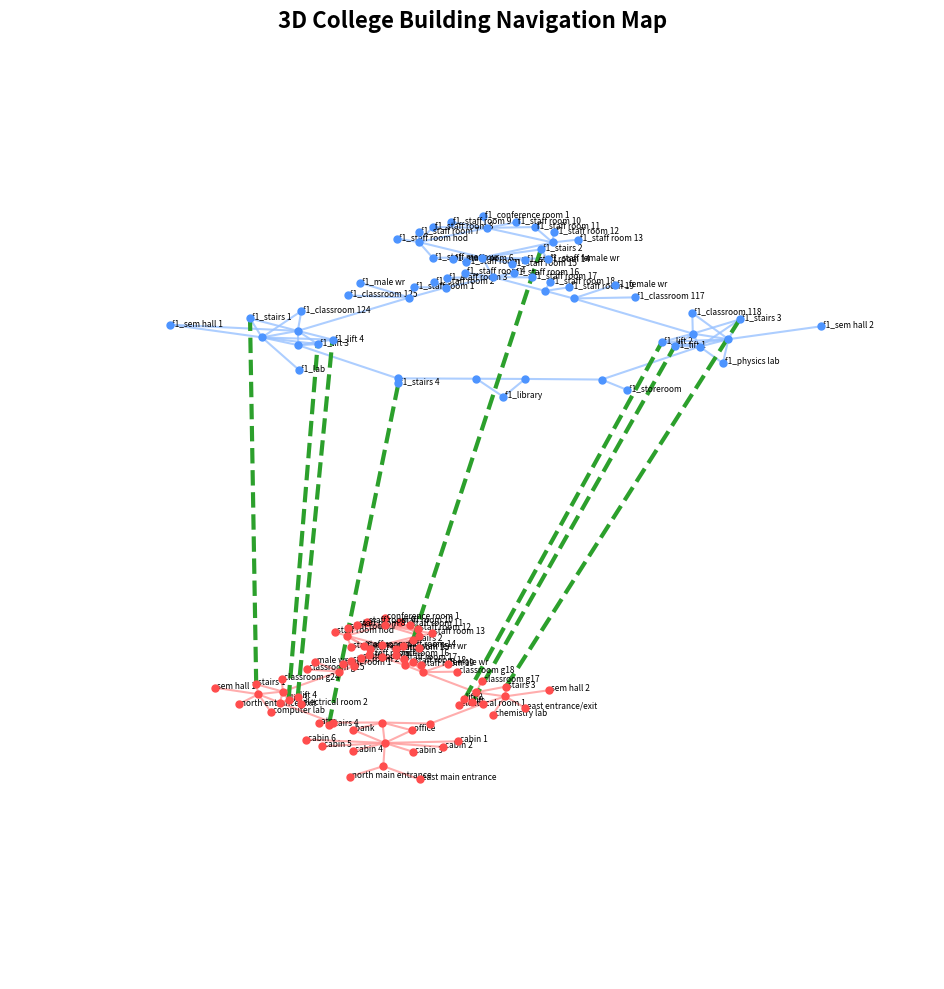

Here is the Python script that generated this plot:
import matplotlib.pyplot as plt
from mpl_toolkits.mplot3d import Axes3D

# ==========================================
# 1. SETTINGS
# ==========================================
FLOOR_HEIGHT = 500  # How high the first floor sits above the ground floor

# ==========================================
# 2. RAW NODE DATA (X, Y)
# ==========================================
# --- PASTE ALL GROUND FLOOR NODES HERE ---
nodes_g_raw = {'sem hall 1': (1039, 944), 'computer lab': (1586, 919), 'stairs 1': (1179, 1174), 'classroom g24': (1230, 1354), 'classroom g25': (1222, 1585), 'lift': (2364, 1959), 'staff room 1': (1320, 1823), 'staff room 2': (1320, 1895), 'staff room 3': (1323, 1977), 'staff room 4': (1327, 2049), 'staff room 5': (1248, 2136), 'staff room 6': (1190, 2139), 'staff room hod': (873, 2179), 'staff room 7': (877, 2294), 'staff room 8': (880, 2377), 'staff room 9': (891, 2460), 'conference room 1': (920, 2600), 'staff room 10': (1050, 2618), 'staff room 11': (1132, 2626), 'staff room 12': (1215, 2615), 'staff room 13': (1341, 2626), 'staff room 14': (1370, 2323), 'staff room 15': (1370, 2255), 'staff room 16': (1449, 2183), 'staff room 17': (1536, 2168), 'staff room 18': (1608, 2175), 'staff room 19': (1687, 2175), 'stairs 2': (1338, 2446), 'male wr': (1158, 1718), 'female wr': (1791, 2320), 'classroom g18': (1932, 2262), 'classroom g17': (2151, 2266), 'stairs 3': (2331, 2302), 'sem hall 2': (2566, 2453), 'chemistry lab': (2602, 1898), 'east entrance/exit': (2666, 2129), 'north entrance/exit': (1348, 861), 'stairs 4': (1993, 1038), 'office': (2425, 1347), 'bank': (2159, 1088), 'cabin 1': (2753, 1427), 'cabin 2': (2756, 1297), 'cabin 3': (2674, 1106), 'cabin 4': (2407, 847), 'cabin 5': (2220, 760), 'cabin 6': (2069, 764), 'east main entrance': (3016, 825), 'north main entrance': (2684, 547), 'atm': (1929, 1013), 'lift 2': (2295, 1956), 'lift 3': (1523, 1134), 'lift 4': (1527, 1211), 'staff fem wr': (1470, 2372), 'staff mens wr': (1134, 2074), 'electrical room 1': (2335, 1869), 'electrical room 2': (1617, 1154), 'j1': (2711, 812), 'j2': (2453, 1080), 'j3': (2205, 1305), 'j4': (2429, 1510), 'j5': (2429, 1986), 'j6': (2443, 2178), 'j7': (2265, 2094), 'j8': (1782, 2094), 'j9': (1617, 2097), 'j10': (1409, 2090), 'j11': (1255, 2238), 'j12': (1309, 2537), 'j13': (1017, 2503), 'j14': (973, 2191), 'j15': (1396, 1842), 'j16': (1396, 1711), 'j17': (1389, 1211), 'j18': (1312, 1067), 'j19': (1513, 1067), 'j20': (1986, 1077)}

# --- PASTE ALL FIRST FLOOR NODES HERE ---
nodes_f1_raw = {
    'f1_sem hall 1': (2119, 1244),
    'f1_stairs 1': (2376, 1689),
    'f1_stairs 3': (4535, 3882),
    'f1_stairs 2': (2632, 4071),
    'f1_stairs 4': (3928, 1460),
    'f1_classroom 124': (2490, 2027),
    'f1_classroom 125': (2463, 2465),
    'f1_lab': (3327, 1203),
    'f1_staff room 1': (2632, 2890),
    'f1_staff room 2': (2645, 3059),
    'f1_staff room 3': (2639, 3187),
    'f1_staff room 4': (2639, 3349),
    'f1_staff room 5': (2490, 3511),
    'f1_staff room 6': (2382, 3505),
    'f1_staff room hod': (1802, 3565),
    'f1_staff room 7': (1795, 3781),
    'f1_staff room 8': (1782, 3923),
    'f1_staff room 9': (1782, 4092),
    'f1_conference room 1': (1829, 4348),
    'f1_staff room 10': (2092, 4395),
    'f1_staff room 11': (2254, 4409),
    'f1_staff room 12': (2423, 4416),
    'f1_staff room 13': (2652, 4409),
    'f1_staff room 14': (2720, 3829),
    'f1_staff room 15': (2720, 3707),
    'f1_staff room 16': (2868, 3572),
    'f1_staff room 17': (3017, 3586),
    'f1_staff room 18': (3165, 3592),
    'f1_staff room 19': (3327, 3599),
    'f1_male wr': (2328, 2708),
    'f1_female wr': (3496, 3849),
    'f1_staff female wr': (2807, 3950),
    'f1_staff mens wr': (2268, 3430),
    'f1_classroom 117': (3766, 3748),
    'f1_classroom 118': (4238, 3768),
    'f1_sem hall 2': (4981, 4139),
    'f1_lift 1': (4609, 3194),
    'f1_lift 2': (4501, 3194),
    'f1_lift 3': (3044, 1635),
    'f1_lift 4': (3044, 1763),
    'f1_physics lab': (5041, 3154),
    'f1_library': (4549, 1730),
    'f1_storeroom': (4981, 2357),
    'f1_j1': (4198, 1858),
    'f1_j2': (4407, 2067),
    'f1_j3': (4738, 2391),
    'f1_j4': (4724, 3295),
    'f1_j5': (4751, 3532),
    'f1_j6': (4522, 3457),
    'f1_j7': (3509, 3451),
    'f1_j8': (3273, 3437),
    'f1_j9': (2834, 3410),
    'f1_j10': (2490, 3667),
    'f1_j11': (2578, 4240),
    'f1_j12': (2045, 4166),
    'f1_j13': (1957, 3613),
    'f1_j14': (2780, 3032),
    'f1_j15': (2767, 2715),
    'f1_j16': (2767, 1730),
    'f1_j17': (2706, 1480),
    'f1_j18': (2976, 1534),
    'f1_j19': (3860, 1520),
}

# ==========================================
# 3. ALIGNMENT & COMBINING NODES IN 3D
# ==========================================
all_nodes_3d = {}

# Add Ground Floor nodes (Z = 0)
for name, (x, y) in nodes_g_raw.items():
    all_nodes_3d[name] = (x, y, 0)

# Calculate the shift using 'stairs 1' as the anchor point
if 'stairs 1' in nodes_g_raw and 'f1_stairs 1' in nodes_f1_raw:
    shift_x = nodes_f1_raw['f1_stairs 1'][0] - nodes_g_raw['stairs 1'][0]
    shift_y = nodes_f1_raw['f1_stairs 1'][1] - nodes_g_raw['stairs 1'][1]
else:
    shift_x, shift_y = 0, 0 # Fallback if anchor is missing

# Add First Floor nodes, apply the shift, and set Z = FLOOR_HEIGHT
for name, (x, y) in nodes_f1_raw.items():
    all_nodes_3d[name] = (x - shift_x, y - shift_y, FLOOR_HEIGHT)


# ==========================================
# 4. EDGE DATA (CONNECTIONS)
# ==========================================
# --- PASTE ALL GROUND FLOOR EDGES HERE ---
edges_g = [
    ('north main entrance', 'j1'), ('east main entrance', 'j1'), ('j1', 'j2'),
    ('j2', 'cabin 3'), ('j2', 'cabin 2'), ('j2', 'cabin 1'), ('cabin 4', 'j2'),
    ('cabin 5', 'j2'), ('cabin 6', 'j2'), ('bank', 'j2'), ('office', 'j2'),
    ('j2', 'j3'), ('office', 'j3'), ('bank', 'j3'), ('j20', 'j3'), ('j3', 'j4'),
    ('j4', 'j5'), ('j5', 'j6'), ('j5', 'j7'), ('j6', 'j7'), ('j7', 'j8'),
    ('j8', 'j9'), ('j9', 'j10'), ('j10', 'j11'), ('j11', 'j12'), ('j12', 'j13'),
    ('j13', 'j14'), ('j14', 'j11'), ('j10', 'j15'), ('j15', 'j16'), ('j16', 'j17'),
    ('j17', 'j18'), ('j18', 'j19'), ('j19', 'j17'), ('j18', 'north entrance/exit'),
    ('sem hall 1', 'j18'), ('stairs 1', 'j18'), ('stairs 1', 'j17'), ('classroom g25', 'j16'),
    ('classroom g24', 'j17'), ('lift 4', 'j17'), ('lift 3', 'j17'), ('computer lab', 'j18'),
    ('j19', 'j20'), ('atm', 'j20'), ('j20', 'stairs 4'), ('lift', 'j5'), ('lift 2', 'j5'),
    ('lift', 'j7'), ('lift 2', 'j7'), ('lift 3', 'j19'), ('lift 4', 'j19'),
    ('sem hall 2', 'j6'), ('j6', 'east entrance/exit'), ('chemistry lab', 'j6'),
    ('stairs 3', 'j6'), ('stairs 3', 'j7'), ('classroom g17', 'j7'), ('classroom g18', 'j8'),
    ('female wr', 'j8'), ('male wr', 'j16'), ('staff room 6', 'j11'), ('staff room 5', 'j11'),
    ('staff mens wr', 'j11'), ('staff mens wr', 'j14'), ('staff room hod', 'j14'),
    ('staff room 7', 'j14'), ('staff room 8', 'j14'), ('staff room 9', 'j13'),
    ('staff room 8', 'j13'), ('staff room 7', 'j13'), ('staff room 9', 'j14'),
    ('conference room 1', 'j13'), ('staff room 10', 'j13'), ('staff room 11', 'j13'),
    ('staff room 12', 'j13'), ('staff room 13', 'j13'), ('staff room 10', 'j12'),
    ('staff room 11', 'j12'), ('staff room 12', 'j12'), ('staff room 13', 'j12'),
    ('j12', 'stairs 2'), ('stairs 2', 'j11'), ('staff room 14', 'j11'), ('staff room 15', 'j11'),
    ('staff room 15', 'j12'), ('staff room 14', 'j12'), ('j11', 'staff fem wr'),
    ('j12', 'staff fem wr'), ('staff room 6', 'j14'), ('staff room 5', 'j14'),
    ('staff room 1', 'j15'), ('staff room 2', 'j15'), ('staff room 3', 'j15'),
    ('staff room 4', 'j15'), ('staff room 4', 'j10'), ('staff room 3', 'j10'),
    ('staff room 16', 'j9'), ('staff room 17', 'j9'), ('staff room 16', 'j10'),
    ('staff room 17', 'j10'), ('staff room 18', 'j9'), ('staff room 19', 'j9'),
    ('staff room 19', 'j8'), ('staff room 18', 'j8'), ('electrical room 1', 'j5')
]

# --- PASTE ALL FIRST FLOOR EDGES HERE ---
edges_f1 = [
    ('f1_library', 'f1_j1'),
    ('f1_library', 'f1_j2'),
    ('f1_j2', 'f1_j3'),
    ('f1_j1', 'f1_j2'),
    ('f1_j19', 'f1_stairs 4'),
    ('f1_j19', 'f1_j1'),
    ('f1_j18', 'f1_j19'),
    ('f1_j17', 'f1_j18'),
    ('f1_j16', 'f1_j17'),
    ('f1_j18', 'f1_j16'),
    ('f1_j16', 'f1_j15'),
    ('f1_j15', 'f1_j14'),
    ('f1_j14', 'f1_j9'),
    ('f1_j9', 'f1_j10'),
    ('f1_j10', 'f1_j13'),
    ('f1_j13', 'f1_j12'),
    ('f1_j12', 'f1_j11'),
    ('f1_j11', 'f1_j10'),
    ('f1_j9', 'f1_j8'),
    ('f1_j8', 'f1_j7'),
    ('f1_j7', 'f1_j6'),
    ('f1_j6', 'f1_j4'),
    ('f1_j4', 'f1_j5'),
    ('f1_j5', 'f1_j6'),
    ('f1_j4', 'f1_j3'),
    ('f1_storeroom', 'f1_j3'),
    ('f1_physics lab', 'f1_j4'),
    ('f1_lift 2', 'f1_j6'),
    ('f1_lift 1', 'f1_j6'),
    ('f1_lift 1', 'f1_j4'),
    ('f1_lift 2', 'f1_j4'),
    ('f1_lift 1', 'f1_j5'),
    ('f1_lift 2', 'f1_j5'),
    ('f1_physics lab', 'f1_j5'),
    ('f1_sem hall 2', 'f1_j5'),
    ('f1_stairs 3', 'f1_j5'),
    ('f1_stairs 3', 'f1_j6'),
    ('f1_classroom 118', 'f1_j6'),
    ('f1_classroom 118', 'f1_j5'),
    ('f1_stairs 3', 'f1_j4'),
    ('f1_classroom 117', 'f1_j7'),
    ('f1_female wr', 'f1_j7'),
    ('f1_staff room 19', 'f1_j8'),
    ('f1_staff room 18', 'f1_j8'),
    ('f1_staff room 17', 'f1_j9'),
    ('f1_staff room 16', 'f1_j9'),
    ('f1_staff room 4', 'f1_j9'),
    ('f1_staff room 3', 'f1_j9'),
    ('f1_staff room 3', 'f1_j14'),
    ('f1_staff room 2', 'f1_j14'),
    ('f1_staff room 5', 'f1_j10'),
    ('f1_staff room 6', 'f1_j10'),
    ('f1_staff mens wr', 'f1_j10'),
    ('f1_staff mens wr', 'f1_j13'),
    ('f1_staff room hod', 'f1_j13'),
    ('f1_staff room 7', 'f1_j13'),
    ('f1_staff room 8', 'f1_j13'),
    ('f1_staff room 9', 'f1_j12'),
    ('f1_conference room 1', 'f1_j12'),
    ('f1_staff room 10', 'f1_j12'),
    ('f1_staff room 11', 'f1_j12'),
    ('f1_staff room 8', 'f1_j12'),
    ('f1_staff room 12', 'f1_j11'),
    ('f1_staff room 13', 'f1_j11'),
    ('f1_staff room 11', 'f1_j11'),
    ('f1_stairs 2', 'f1_j11'),
    ('f1_stairs 2', 'f1_j10'),
    ('f1_staff female wr', 'f1_j10'),
    ('f1_staff female wr', 'f1_stairs 2'),
    ('f1_staff room 15', 'f1_j10'),
    ('f1_staff room 14', 'f1_j10'),
    ('f1_staff room 1', 'f1_j14'),
    ('f1_staff room 1', 'f1_j15'),
    ('f1_male wr', 'f1_j15'),
    ('f1_classroom 125', 'f1_j15'),
    ('f1_classroom 124', 'f1_j16'),
    ('f1_stairs 1', 'f1_j16'),
    ('f1_sem hall 1', 'f1_j17'),
    ('f1_lab', 'f1_j17'),
    ('f1_lift 4', 'f1_j16'),
    ('f1_lift 3', 'f1_j16'),
    ('f1_lift 4', 'f1_j18'),
    ('f1_lift 3', 'f1_j18'),
    ('f1_j16', 'f1_sem hall 1'),
    ('f1_stairs 1', 'f1_j17'),
    ('f1_classroom 124', 'f1_j17'),
    ('f1_lift 4', 'f1_j17'),
    ('f1_j17', 'f1_lift 3'),
]

# --- THE BRIDGES (Connecting Ground to First) ---
bridges = [
    ('stairs 1', 'f1_stairs 1'),
    ('stairs 2', 'f1_stairs 2'),
    ('stairs 3', 'f1_stairs 3'),
    ('stairs 4', 'f1_stairs 4'),
    ('lift', 'f1_lift 1'),    # Note: Double check if your F1 is 'f1_lift 1' or 2
    ('lift 3', 'f1_lift 3'),
    ('lift 4', 'f1_lift 4'),
    ('lift 2', 'f1_lift 2')
]

# COMBINE ALL EDGES
all_edges = edges_g + edges_f1 + bridges


# ==========================================
# 5. DRAW THE 3D MAP
# ==========================================
fig = plt.figure(figsize=(14, 10))
ax = fig.add_subplot(111, projection='3d')

# Draw the Nodes (Dots and Text)
for name, (x, y, z) in all_nodes_3d.items():
    # Ground = Red, First Floor = Blue
    color = '#ff4d4d' if z == 0 else '#4d94ff'
    ax.scatter(x, y, z, c=color, s=25, depthshade=True)
    
    # Hide the text of junction nodes ('j1', 'f1_j2') to keep the map clean
    if not name.startswith('j') and not name.startswith('f1_j'):
        ax.text(x, y, z, f" {name}", size=6, color='black', zorder=10)

# Draw the Edges (Lines)
for start, end in all_edges:
    if start in all_nodes_3d and end in all_nodes_3d:
        x_coords = [all_nodes_3d[start][0], all_nodes_3d[end][0]]
        y_coords = [all_nodes_3d[start][1], all_nodes_3d[end][1]]
        z_coords = [all_nodes_3d[start][2], all_nodes_3d[end][2]]
        
        # Check if it's a bridge (Z-coordinates are different)
        if all_nodes_3d[start][2] != all_nodes_3d[end][2]:
            ax.plot(x_coords, y_coords, z_coords, color='#2ca02c', linestyle='--', linewidth=3, label='Stairs/Lift')
        else:
            # Floor hallways
            line_color = '#ff9999' if all_nodes_3d[start][2] == 0 else '#99c2ff'
            ax.plot(x_coords, y_coords, z_coords, color=line_color, linewidth=1.5, alpha=0.8)

# Remove the messy grid and axes numbers for a clean look
ax.set_axis_off()
ax.set_title("3D College Building Navigation Map", fontsize=16, fontweight='bold', pad=20)

# Adjust the default camera angle so you can see both floors easily
ax.view_init(elev=20, azim=-45)

# Show the plot
plt.tight_layout()
plt.show()
